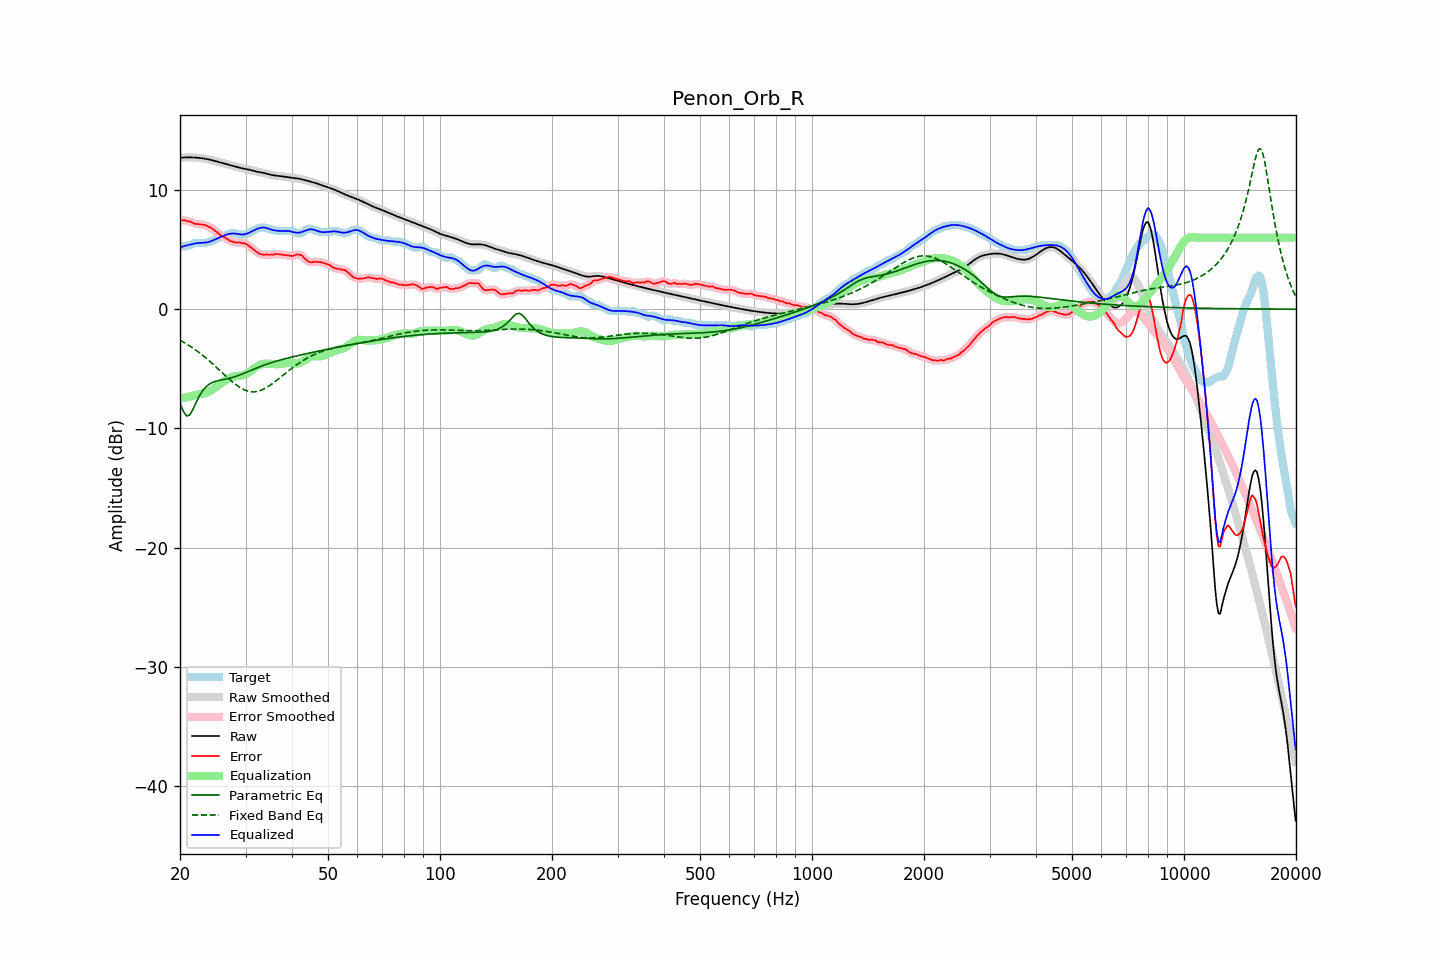

The file beside this chart, header and first rows:
frequency, raw, error, smoothed, error_smoothed, equalization, parametric_eq, fixed_band_eq, equalized_raw, equalized_smoothed, target
20.00, 12.71, 7.48, 12.71, 7.48, -7.51, -7.85, -2.59, 5.20, 5.20, 5.23
20.20, 12.72, 7.46, 12.72, 7.47, -7.48, -8.20, -2.67, 5.24, 5.24, 5.26
20.40, 12.73, 7.46, 12.73, 7.46, -7.45, -8.54, -2.74, 5.27, 5.27, 5.26
20.61, 12.73, 7.47, 12.73, 7.44, -7.42, -8.75, -2.82, 5.31, 5.31, 5.26
20.81, 12.73, 7.40, 12.73, 7.42, -7.39, -8.95, -2.90, 5.35, 5.35, 5.33
21.02, 12.74, 7.37, 12.74, 7.39, -7.36, -8.92, -2.99, 5.38, 5.38, 5.36
21.23, 12.74, 7.37, 12.74, 7.35, -7.32, -8.88, -3.07, 5.41, 5.41, 5.37
21.44, 12.73, 7.31, 12.73, 7.30, -7.29, -8.65, -3.16, 5.44, 5.44, 5.42
21.66, 12.73, 7.25, 12.73, 7.25, -7.25, -8.42, -3.25, 5.48, 5.48, 5.48
21.87, 12.73, 7.17, 12.72, 7.19, -7.22, -8.12, -3.35, 5.51, 5.51, 5.55
22.09, 12.72, 7.15, 12.72, 7.15, -7.18, -7.82, -3.44, 5.53, 5.53, 5.56
22.31, 12.71, 7.14, 12.71, 7.14, -7.16, -7.55, -3.54, 5.55, 5.55, 5.56
22.54, 12.69, 7.13, 12.69, 7.13, -7.13, -7.28, -3.64, 5.56, 5.56, 5.56
22.76, 12.68, 7.11, 12.68, 7.11, -7.11, -7.06, -3.75, 5.57, 5.57, 5.56
22.99, 12.66, 7.09, 12.66, 7.10, -7.08, -6.84, -3.85, 5.57, 5.57, 5.56
23.22, 12.64, 7.07, 12.64, 7.08, -7.06, -6.68, -3.96, 5.58, 5.58, 5.56
23.45, 12.61, 7.05, 12.61, 7.03, -7.02, -6.53, -4.07, 5.59, 5.59, 5.56
23.69, 12.59, 6.96, 12.59, 6.98, -6.97, -6.41, -4.19, 5.61, 5.61, 5.62
23.92, 12.56, 6.90, 12.56, 6.92, -6.91, -6.31, -4.30, 5.65, 5.65, 5.66
24.16, 12.53, 6.87, 12.53, 6.84, -6.84, -6.23, -4.42, 5.69, 5.69, 5.66
24.40, 12.50, 6.77, 12.50, 6.77, -6.75, -6.16, -4.54, 5.74, 5.74, 5.73
24.65, 12.46, 6.66, 12.46, 6.67, -6.66, -6.10, -4.66, 5.80, 5.80, 5.80
24.89, 12.42, 6.56, 12.42, 6.56, -6.56, -6.05, -4.78, 5.86, 5.86, 5.86
25.14, 12.39, 6.46, 12.39, 6.46, -6.46, -6.02, -4.91, 5.93, 5.93, 5.92
25.39, 12.35, 6.35, 12.35, 6.35, -6.36, -5.98, -5.04, 5.99, 5.99, 5.99
25.65, 12.31, 6.24, 12.31, 6.24, -6.26, -5.95, -5.16, 6.05, 6.05, 6.08
25.91, 12.27, 6.13, 12.27, 6.15, -6.17, -5.93, -5.29, 6.11, 6.11, 6.14
26.16, 12.24, 6.07, 12.24, 6.08, -6.07, -5.90, -5.41, 6.16, 6.16, 6.16
26.43, 12.20, 6.03, 12.20, 6.01, -5.98, -5.87, -5.54, 6.22, 6.22, 6.17
26.69, 12.16, 5.93, 12.16, 5.92, -5.90, -5.85, -5.66, 6.26, 6.26, 6.24
26.96, 12.13, 5.83, 12.13, 5.83, -5.83, -5.82, -5.79, 6.30, 6.30, 6.30
27.23, 12.09, 5.73, 12.09, 5.75, -5.77, -5.78, -5.91, 6.33, 6.33, 6.36
27.50, 12.06, 5.70, 12.06, 5.69, -5.71, -5.75, -6.03, 6.34, 6.34, 6.36
27.77, 12.02, 5.66, 12.02, 5.65, -5.67, -5.71, -6.14, 6.35, 6.35, 6.36
28.05, 11.98, 5.62, 11.98, 5.62, -5.64, -5.67, -6.25, 6.35, 6.35, 6.36
28.33, 11.94, 5.58, 11.94, 5.60, -5.61, -5.62, -6.35, 6.33, 6.33, 6.36
28.62, 11.91, 5.60, 11.91, 5.60, -5.60, -5.57, -6.45, 6.31, 6.31, 6.31
28.90, 11.87, 5.61, 11.87, 5.59, -5.58, -5.52, -6.54, 6.29, 6.29, 6.26
29.19, 11.84, 5.57, 11.84, 5.58, -5.57, -5.47, -6.62, 6.27, 6.27, 6.26
29.48, 11.81, 5.54, 11.81, 5.55, -5.54, -5.41, -6.69, 6.27, 6.27, 6.26
29.78, 11.78, 5.52, 11.78, 5.52, -5.50, -5.36, -6.76, 6.28, 6.28, 6.26
30.08, 11.76, 5.48, 11.76, 5.47, -5.45, -5.30, -6.81, 6.31, 6.31, 6.28
30.38, 11.73, 5.40, 11.73, 5.39, -5.38, -5.24, -6.86, 6.36, 6.36, 6.34
30.68, 11.71, 5.30, 11.70, 5.30, -5.29, -5.18, -6.89, 6.42, 6.41, 6.41
30.99, 11.67, 5.19, 11.67, 5.20, -5.19, -5.13, -6.92, 6.48, 6.48, 6.48
31.30, 11.64, 5.09, 11.64, 5.09, -5.09, -5.07, -6.92, 6.55, 6.55, 6.54
31.61, 11.60, 4.98, 11.60, 4.98, -4.98, -5.01, -6.93, 6.62, 6.62, 6.62
31.93, 11.56, 4.87, 11.56, 4.88, -4.88, -4.96, -6.91, 6.68, 6.68, 6.69
32.24, 11.53, 4.78, 11.53, 4.77, -4.79, -4.90, -6.89, 6.74, 6.74, 6.75
32.57, 11.50, 4.69, 11.51, 4.69, -4.72, -4.85, -6.86, 6.79, 6.79, 6.82
32.89, 11.48, 4.62, 11.48, 4.63, -4.66, -4.80, -6.82, 6.83, 6.83, 6.86
33.22, 11.46, 4.60, 11.46, 4.59, -4.61, -4.75, -6.76, 6.85, 6.85, 6.86
33.55, 11.43, 4.57, 11.43, 4.58, -4.58, -4.70, -6.70, 6.85, 6.85, 6.86
33.89, 11.40, 4.58, 11.40, 4.58, -4.57, -4.65, -6.63, 6.84, 6.83, 6.82
34.23, 11.36, 4.60, 11.36, 4.57, -4.56, -4.61, -6.56, 6.80, 6.80, 6.76
34.57, 11.32, 4.56, 11.32, 4.58, -4.57, -4.56, -6.47, 6.76, 6.76, 6.76
34.92, 11.29, 4.57, 11.29, 4.57, -4.58, -4.52, -6.38, 6.71, 6.71, 6.72
35.27, 11.26, 4.60, 11.26, 4.57, -4.59, -4.47, -6.29, 6.67, 6.67, 6.66
35.62, 11.23, 4.57, 11.24, 4.59, -4.60, -4.43, -6.19, 6.64, 6.64, 6.66
35.97, 11.22, 4.61, 11.22, 4.61, -4.60, -4.39, -6.09, 6.61, 6.61, 6.61
... 635 more rows
